Run: headless pygame with SDL's dummy video driver; simulated clock (each Clock.tick advances the game by its frame time, no real sleeping); random seed 0; keys injected as events and as key.get_pressed() state; mouse plan: one left click at the window centre at the start of phase 2, then a move to the lower-right quarter at the start of phase 3.
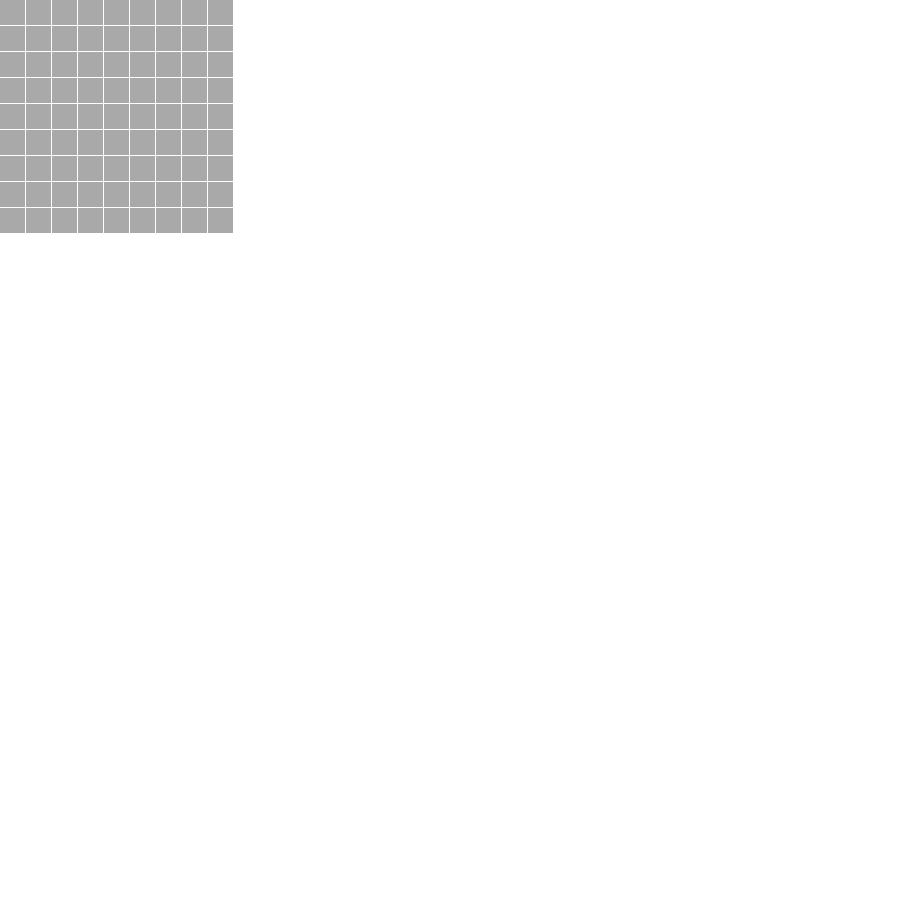
Frame 1 of 4 · flips 1–60 · no input
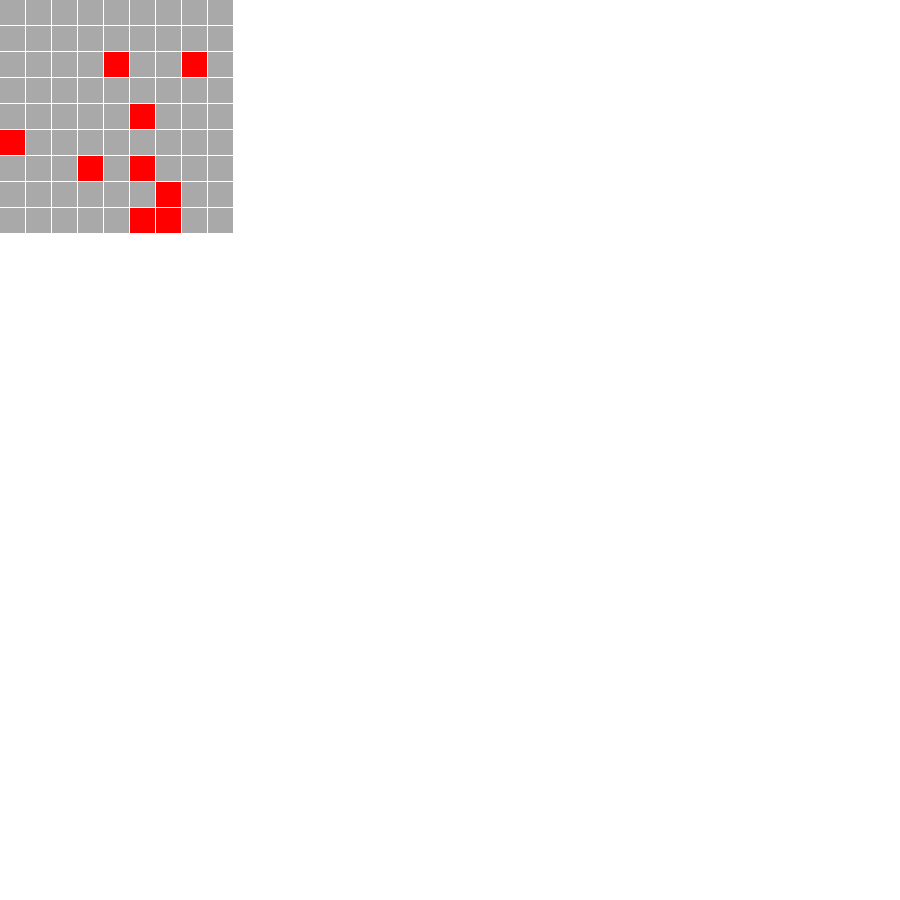
Frame 2 of 4 · flips 61–180 · clicked the window centre · tapped SPACE, RETURN · held RIGHT (→), D
Frame 3 of 4 · flips 181–300 · moved the mouse to the lower-right quarter · held DOWN (↓), S · screen unchanged from frame 2, image omitted
Frame 4 of 4 · flips 301–420 · held LEFT (←), A, UP (↑), W · screen unchanged from frame 3, image omitted

The pygame program that drew these frames:

import pygame, sys, random
from pygame.locals import *
from itertools import chain

# Bonjour cher correcteur
# Ce Démineur est écrit avec un mauvaise format
#   un seul fichier, éléments redondants, snipets copier coller d'internet
# Je vous pris de m'en excuser, je découvre à peine pygame et ses concepts
# Ainsi je me suis concentré sur le fonctionnement du démineur 
#   plutôt que sur la forme et la maintenabilité du code

pygame.init()

# Preset of const
## Frames
FPS = 60
FramePerSec = pygame.time.Clock()

## Colors
WHITE = (255, 255, 255)
GRAY = (169,169,169)
RED = (255,0,0)
BLACK = (0,0,0)
## Fonts
FONT = pygame.font.SysFont( None, 36 ) 

## Screen information
SCREEN_WIDTH = 900
SCREEN_HEIGHT = 900

# Game Window
DISPLAYSURF = pygame.display.set_mode((SCREEN_WIDTH,SCREEN_HEIGHT))
DISPLAYSURF.fill(WHITE)
pygame.display.set_caption("Démineur")

# Clickable Tile
# Might be a hint
# Might be a bomb
class Tile(pygame.sprite.Sprite):
    def __init__(self, x, y, size):
        pygame.sprite.Sprite.__init__(self)
        self.x = x
        self.y = y
        self.size = size
        self.image = pygame.Surface([size, size])
        self.image.fill(GRAY)
        self.rect = self.image.get_rect()
        self.rect.topleft = (x*(size+1),y*(size+1))
        self.isBomb = False

    def getPos(self):
        return (self.x*(self.size+1), self.y*(self.size+1))

    def becomeBomb(self):
        self.isBomb = True
    
    def drawNumber(self, number):
        numberText = "% s" % number
        number_image = FONT.render( numberText, True, BLACK, GRAY )
        number_size = FONT.size(numberText)
        drawX = self.size/2 - (number_size[0] / 2.)
        drawY = self.size/2 - (number_size[1] / 2.)
        self.image.blit(number_image,(drawX,drawY))

# Preset of Game var
## The Game Grid
grid = [[]]
for i in range(9):
    grid.append([])
    for j in range(9):
        newTile = Tile(i,j,25)
        grid[i].append(newTile)

## States var
gameStarted = False

## Functions
def startGame(pos):
    tileSample = random.sample(list(chain.from_iterable(grid)),9)
    needToFindAnotherTile = False
    for bombTile in tileSample:
        if bombTile.rect.collidepoint(pos):
            needToFindAnotherTile = True
            continue
        bombTile.becomeBomb()
        while(needToFindAnotherTile):
            anotherTile = random.choice(list(chain.from_iterable(grid)))
            if anotherTile.rect.collidepoint(pos) or anotherTile.isBomb():
                continue
            anotherTile.becomeBomb()
            needToFindAnotherTile = False
    
def checkNeighborhood(x,y):
    bombCount = 0
    if x != 0:
        if grid[x-1][y].isBomb :
            bombCount += 1
        if y != 0 and grid[x-1][y-1].isBomb :
            bombCount += 1
        if y != 8 and grid[x-1][y+1].isBomb :
            bombCount += 1
    if y != 0 and grid[x][y-1].isBomb :
        bombCount += 1
    if y != 8 and grid[x][y+1].isBomb :
        bombCount += 1
    if x != 8:
        if grid[x+1][y].isBomb :
            bombCount += 1
        if y != 0 and grid[x+1][y-1].isBomb :
            bombCount += 1
        if y != 8 and grid[x+1][y+1].isBomb :
            bombCount += 1
    return bombCount

# Game loop
while True:
    # Event handling     
    for event in pygame.event.get():              
        if event.type == QUIT:
            pygame.quit()
            sys.exit()
        if event.type == pygame.MOUSEBUTTONUP and event.button == 1:
            pos = pygame.mouse.get_pos()
            if not gameStarted:
                startGame(pos)
                gameStarted = True
            clicked_sprites = []
            for line in grid:
                for tile in line:
                    #Debug find bomb
                    if tile.isBomb:
                        tile.image.fill(RED)
                    if tile.rect.collidepoint(pos):
                        if tile.isBomb:
                            pass #endgame
                        else :
                            bombCount = checkNeighborhood(tile.x,tile.y)
                            tile.drawNumber(bombCount)
                        
                        

    # Display of game grid      
    for line in grid:
        for tile in line:
            DISPLAYSURF.blit(tile.image, tile.getPos())

    # Next Frame
    pygame.display.update()
    FramePerSec.tick(FPS)

# Hopefully never needed
pygame.quit()
